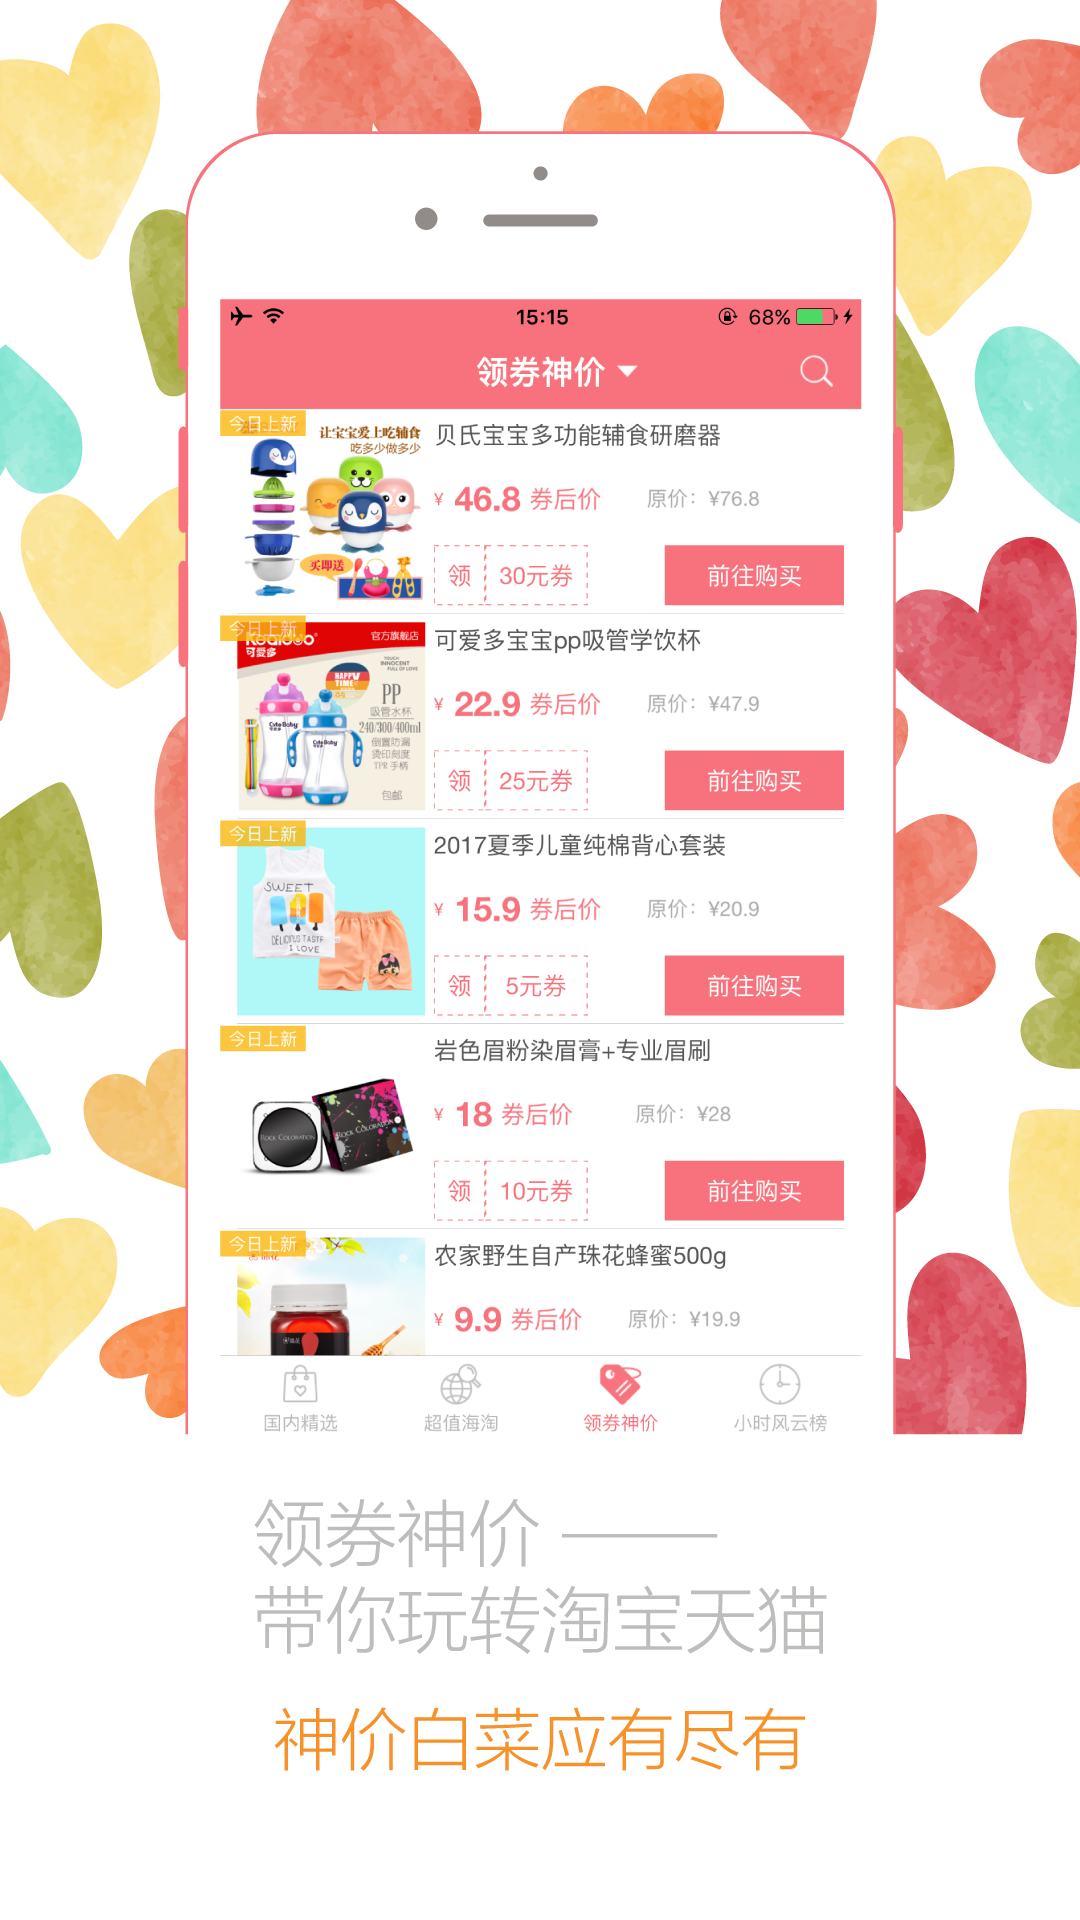

Write the Android layout XML for this screen, with the resource values it uses.
<!-- AndroidManifest.xml: application theme android:Theme.Light.NoTitleBar -->
<!-- res/layout/guid_view3.xml -->
<?xml version="1.0" encoding="utf-8"?>
<FrameLayout xmlns:android="http://schemas.android.com/apk/res/android"
    android:layout_width="match_parent"
    android:layout_height="match_parent">

    <ImageView
        android:layout_width="match_parent"
        android:layout_height="match_parent"
        android:scaleType="centerCrop"
        android:src="@mipmap/gudiepage3" />


</FrameLayout>
<!-- resources referenced by this layout -->
<resources>
  <!-- mipmap gudiepage3: png bitmap (mipmap-hdpi, 196628 bytes) -->
</resources>
